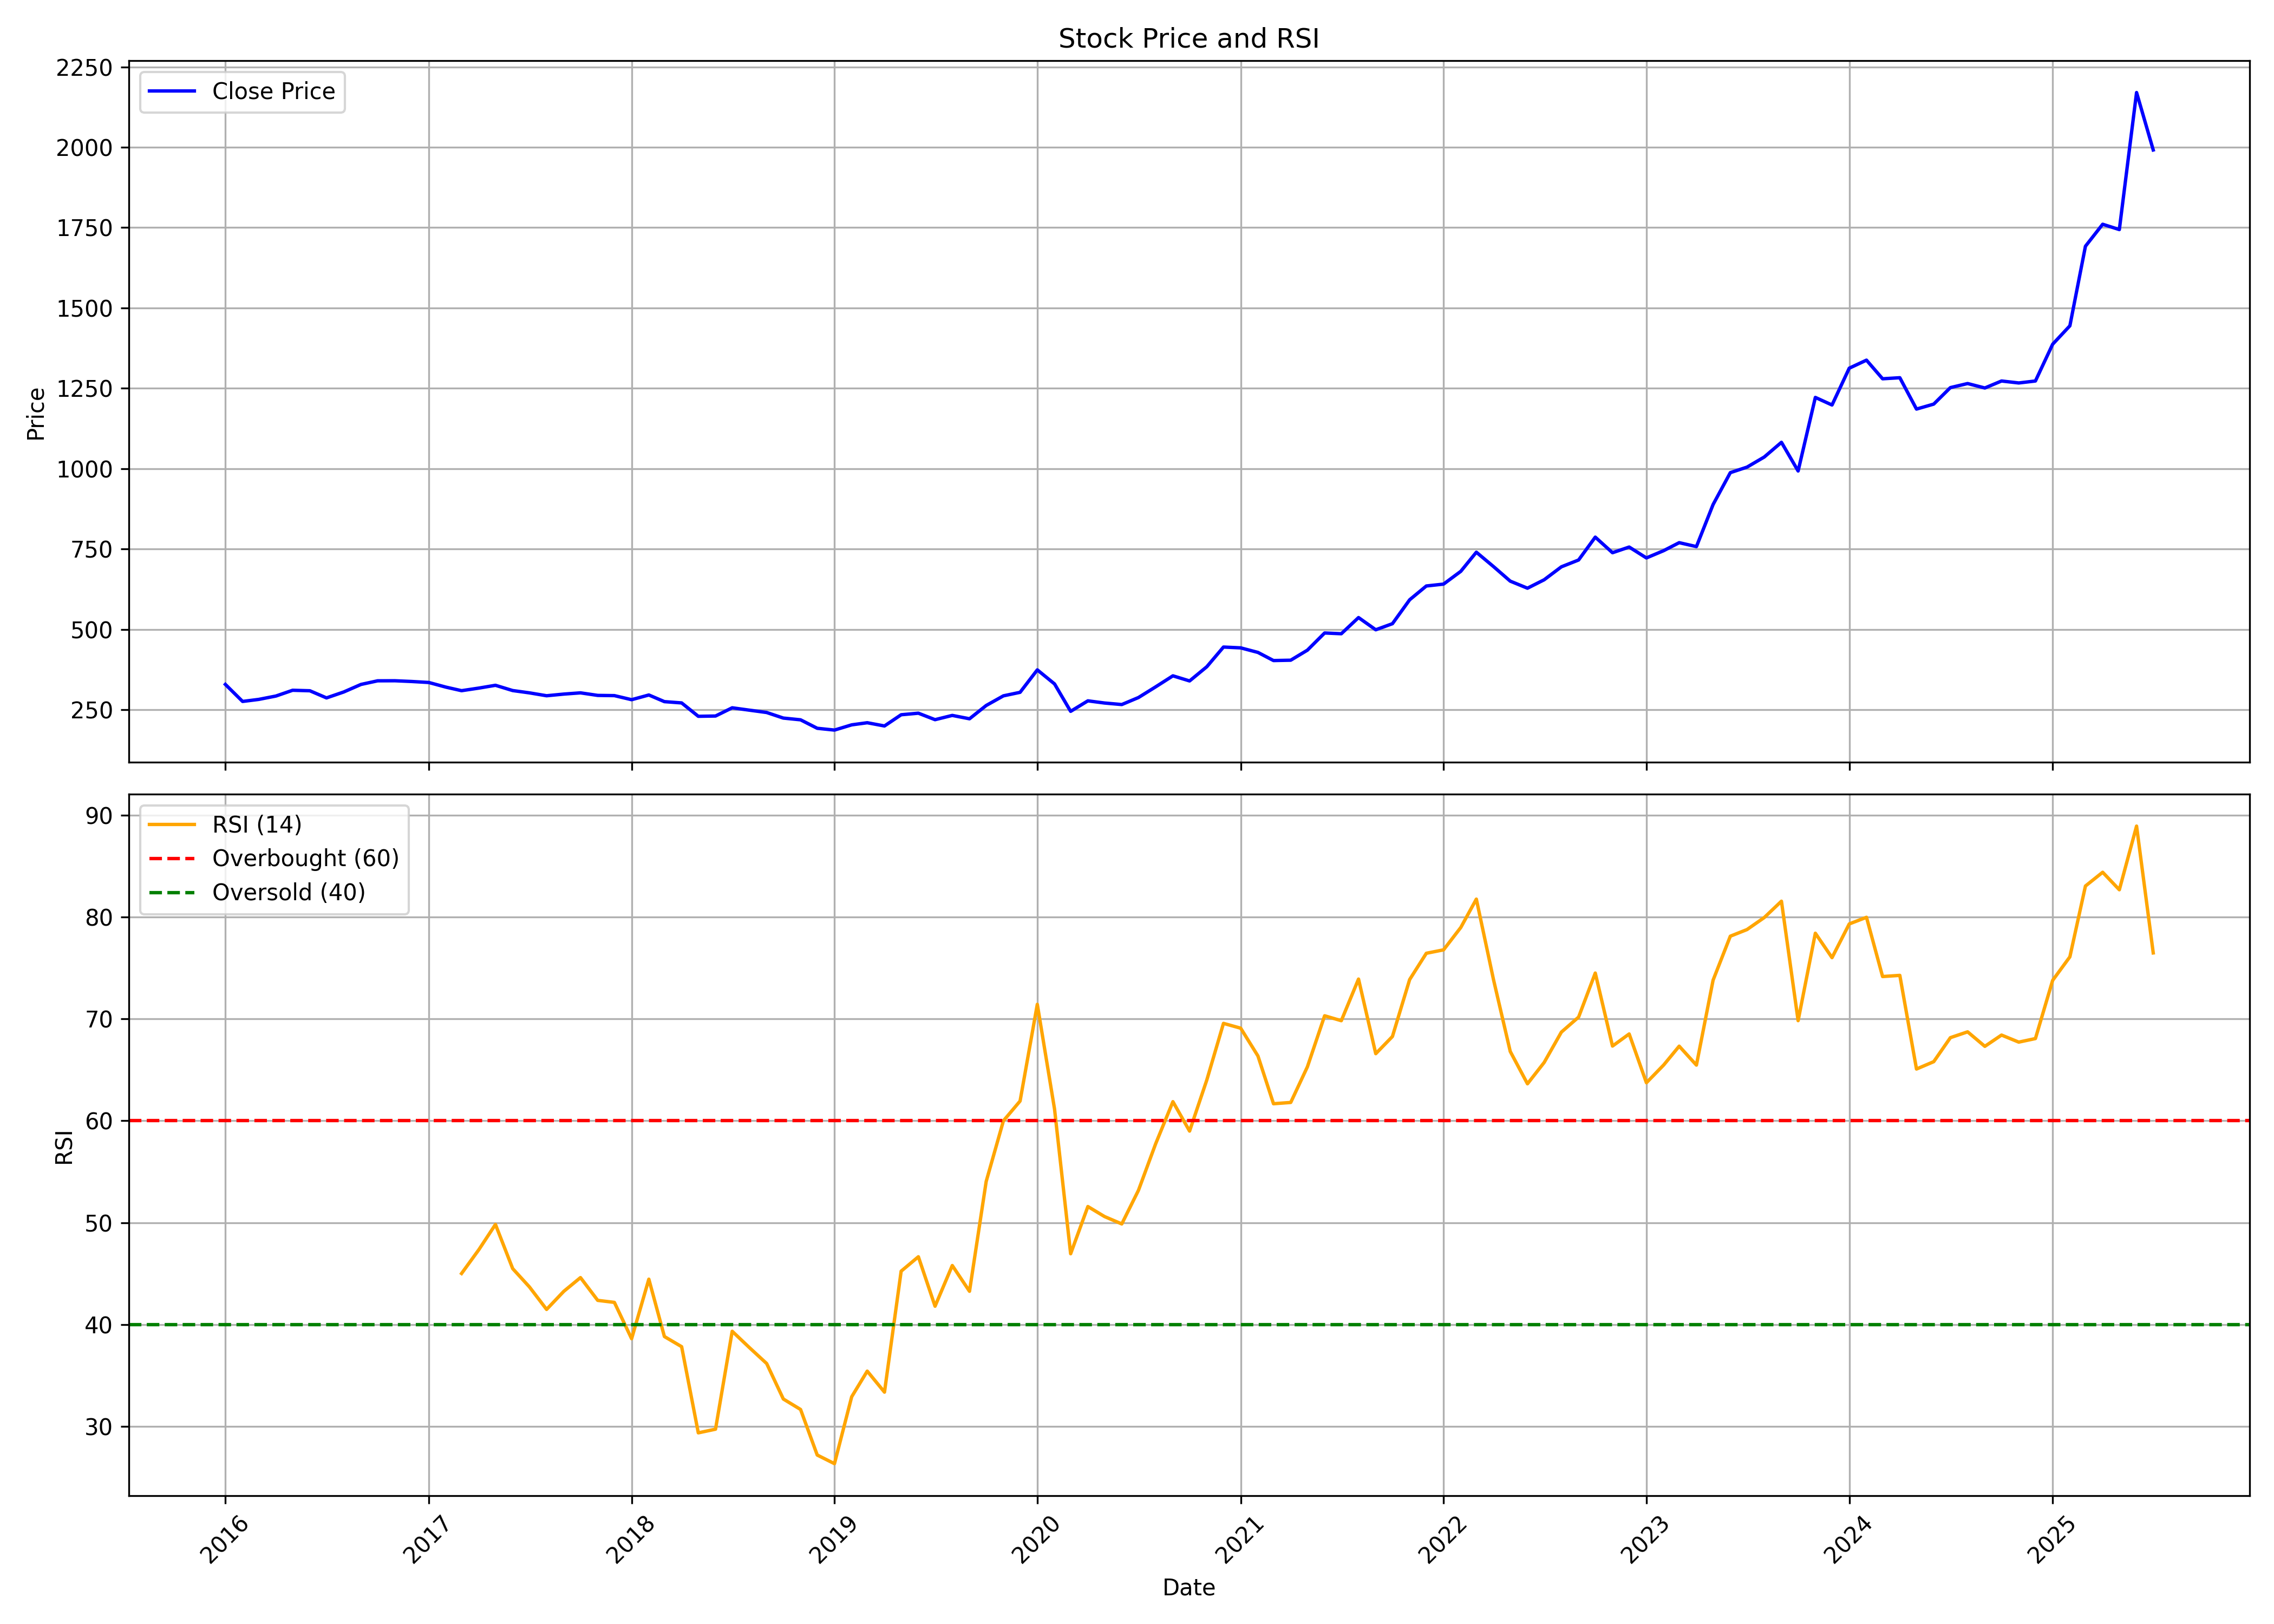

Source data for this figure (header and first rows):
, date, symbol, open, high, low, close, volume, rsi
0, 2016-01-01, NH, 286.7, 354.7, 286.7, 328.8, 67722769, 
1, 2016-02-01, NH, 329.1, 346.8, 270.6, 275.8, 7393701, 
2, 2016-03-01, NH, 273, 305.4, 264.9, 282.1, 1549899, 
3, 2016-04-01, NH, 282.2, 303.4, 280.8, 292.6, 1458969, 
4, 2016-05-01, NH, 297.6, 327.1, 282.8, 310.5, 1373422, 
5, 2016-06-01, NH, 305.6, 325.6, 297.8, 309, 619137, 
6, 2016-07-01, NH, 310.4, 313.1, 280.9, 286.8, 1700576, 
7, 2016-08-01, NH, 295.6, 334.9, 295.4, 305.2, 2020582, 
8, 2016-09-01, NH, 305.5, 368.5, 301.5, 328.7, 4458151, 
9, 2016-10-01, NH, 328.6, 358.7, 325.9, 339.9, 945312, 
10, 2016-11-01, NH, 348.2, 373.5, 276.9, 340.1, 708870, 
11, 2016-12-01, NH, 344.8, 344.8, 324.5, 337.9, 2483818, 
12, 2017-01-01, NH, 339.5, 339.9, 328.2, 334.8, 809504, 
13, 2017-02-01, NH, 340.4, 344.9, 312.5, 320.2, 1105319, 
14, 2017-03-01, NH, 316.8, 325.1, 299.5, 309.3, 852609, 45.02
15, 2017-04-01, NH, 310.3, 330.8, 306.5, 317.3, 1248692, 47.34
16, 2017-05-01, NH, 317.3, 331.1, 285.9, 326, 2315189, 49.83
17, 2017-06-01, NH, 326, 339.9, 295.2, 309.6, 3340003, 45.49
18, 2017-07-01, NH, 314.1, 315.5, 281.9, 302.5, 5931773, 43.7
19, 2017-08-01, NH, 303.5, 306.4, 281.9, 293.5, 2132431, 41.49
20, 2017-09-01, NH, 293.7, 300.4, 286.9, 298.7, 2289228, 43.27
21, 2017-10-01, NH, 298.7, 306, 292.7, 302.5, 646517, 44.61
22, 2017-11-01, NH, 305.4, 305.4, 285.8, 294.6, 1031713, 42.38
23, 2017-12-01, NH, 293.8, 297.6, 277.3, 293.9, 1868358, 42.18
24, 2018-01-01, NH, 294.6, 296.6, 280.8, 281.2, 1378016, 38.61
25, 2018-02-01, NH, 280.8, 316.2, 279.8, 295.9, 4270304, 44.46
26, 2018-03-01, NH, 295.6, 299.3, 273, 275.2, 2022355, 38.83
27, 2018-04-01, NH, 279.8, 290.1, 265.1, 271.2, 934198, 37.83
28, 2018-05-01, NH, 271.2, 273.7, 212.1, 229.5, 3896967, 29.38
29, 2018-06-01, NH, 233.5, 237.3, 217.1, 230.4, 858396, 29.74
30, 2018-07-01, NH, 230.2, 257.2, 225.6, 256, 738668, 39.35
31, 2018-08-01, NH, 255.9, 261, 237.1, 248.6, 1025104, 37.74
32, 2018-09-01, NH, 247, 254.8, 233.6, 241.4, 1039379, 36.18
33, 2018-10-01, NH, 244.7, 244.7, 203, 224, 908500, 32.7
34, 2018-11-01, NH, 222.7, 259.6, 215.3, 218.6, 314458, 31.67
35, 2018-12-01, NH, 218.7, 230.3, 190.2, 192.2, 1683052, 27.2
36, 2019-01-01, NH, 192.2, 207.9, 180.1, 186.7, 581277, 26.36
37, 2019-02-01, NH, 196.1, 208.4, 186.2, 202.9, 1627005, 32.92
38, 2019-03-01, NH, 204.9, 228.6, 204.1, 209.5, 1258396, 35.43
39, 2019-04-01, NH, 214.3, 218.8, 197.2, 199.4, 1248848, 33.37
40, 2019-05-01, NH, 199.4, 236.5, 181.6, 234.4, 3374835, 45.24
41, 2019-06-01, NH, 236.3, 248.3, 212, 239.2, 1047233, 46.66
42, 2019-07-01, NH, 238, 241, 207.2, 219, 1871969, 41.8
43, 2019-08-01, NH, 218.3, 245.4, 197.1, 232.3, 3877181, 45.8
44, 2019-09-01, NH, 233.3, 250.4, 217.9, 221.8, 982083, 43.27
45, 2019-10-01, NH, 221.8, 277.5, 219, 263.1, 1237561, 54.04
46, 2019-11-01, NH, 262.9, 313.7, 257.4, 293.2, 6229665, 59.99
47, 2019-12-01, NH, 293.2, 316.2, 290, 304.2, 4219046, 61.93
48, 2020-01-01, NH, 306.4, 385, 303.2, 374.0, 7712274, 71.42
49, 2020-02-01, NH, 365.2, 380.1, 318.5, 330.3, 5635826, 61.15
50, 2020-03-01, NH, 337, 341.2, 201.9, 245, 20475903, 46.95
51, 2020-04-01, NH, 245.8, 297.8, 236.5, 277.6, 3455331, 51.58
52, 2020-05-01, NH, 277.6, 281.8, 246.5, 270.9, 1848629, 50.6
53, 2020-06-01, NH, 274.5, 314.6, 262.1, 266.1, 5497995, 49.88
54, 2020-07-01, NH, 268.1, 314.6, 260.9, 287.9, 5253220, 53.17
55, 2020-08-01, NH, 287.8, 356.6, 263.7, 321.2, 6684008, 57.75
56, 2020-09-01, NH, 322.9, 360.2, 290.4, 355.5, 3498993, 61.87
57, 2020-10-01, NH, 359.5, 371.7, 325.7, 339.5, 3157811, 58.99
58, 2020-11-01, NH, 339.5, 396.7, 309, 383.7, 6150265, 64
59, 2020-12-01, NH, 389.7, 450.3, 365.1, 445, 5489394, 69.56
... 55 more rows
